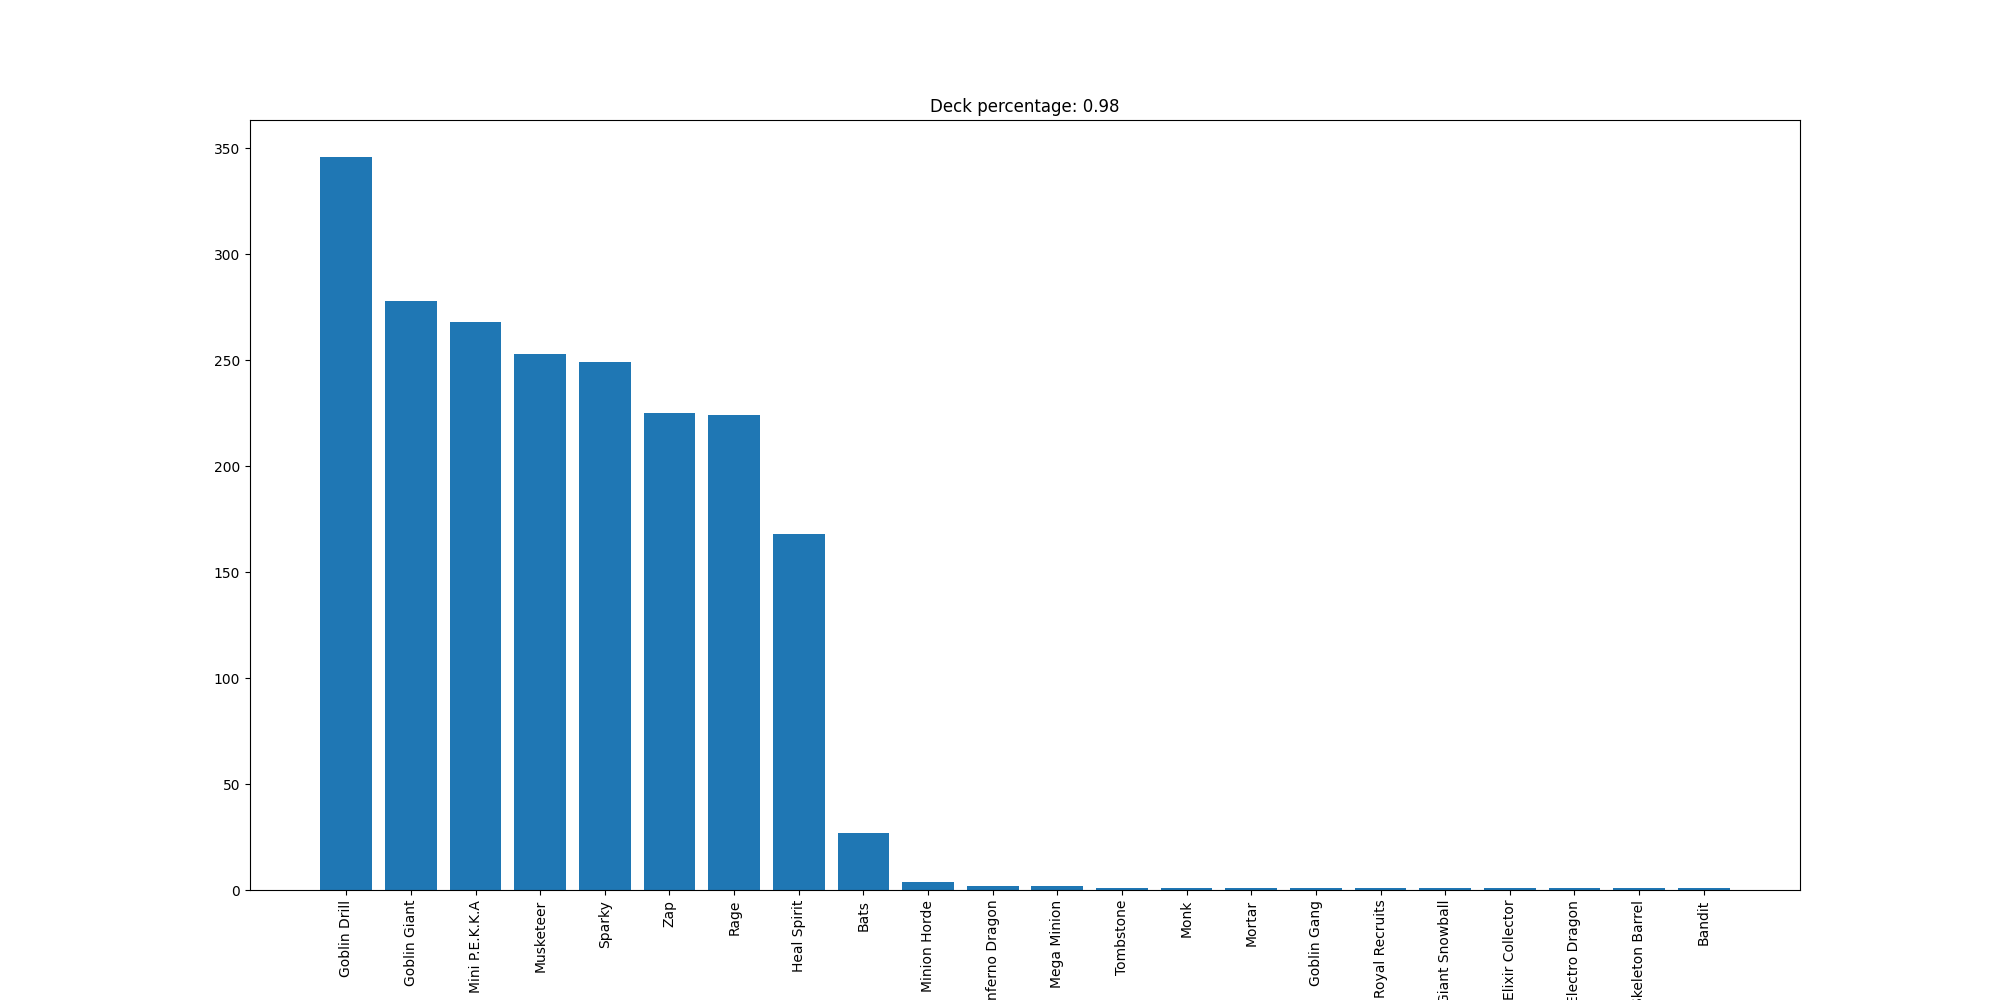

The table this chart was drawn from, first rows:
Goblin Drill, 346
Goblin Giant, 278
Mini P.E.K.K.A, 268
Musketeer, 253
Sparky, 249
Zap, 225
Rage, 224
Heal Spirit, 168
Bats, 27
Minion Horde, 4
Inferno Dragon, 2
Mega Minion, 2
Tombstone, 1
Monk, 1
Mortar, 1
Goblin Gang, 1
Royal Recruits, 1
Giant Snowball, 1
Elixir Collector, 1
Electro Dragon, 1
Skeleton Barrel, 1
Bandit, 1
